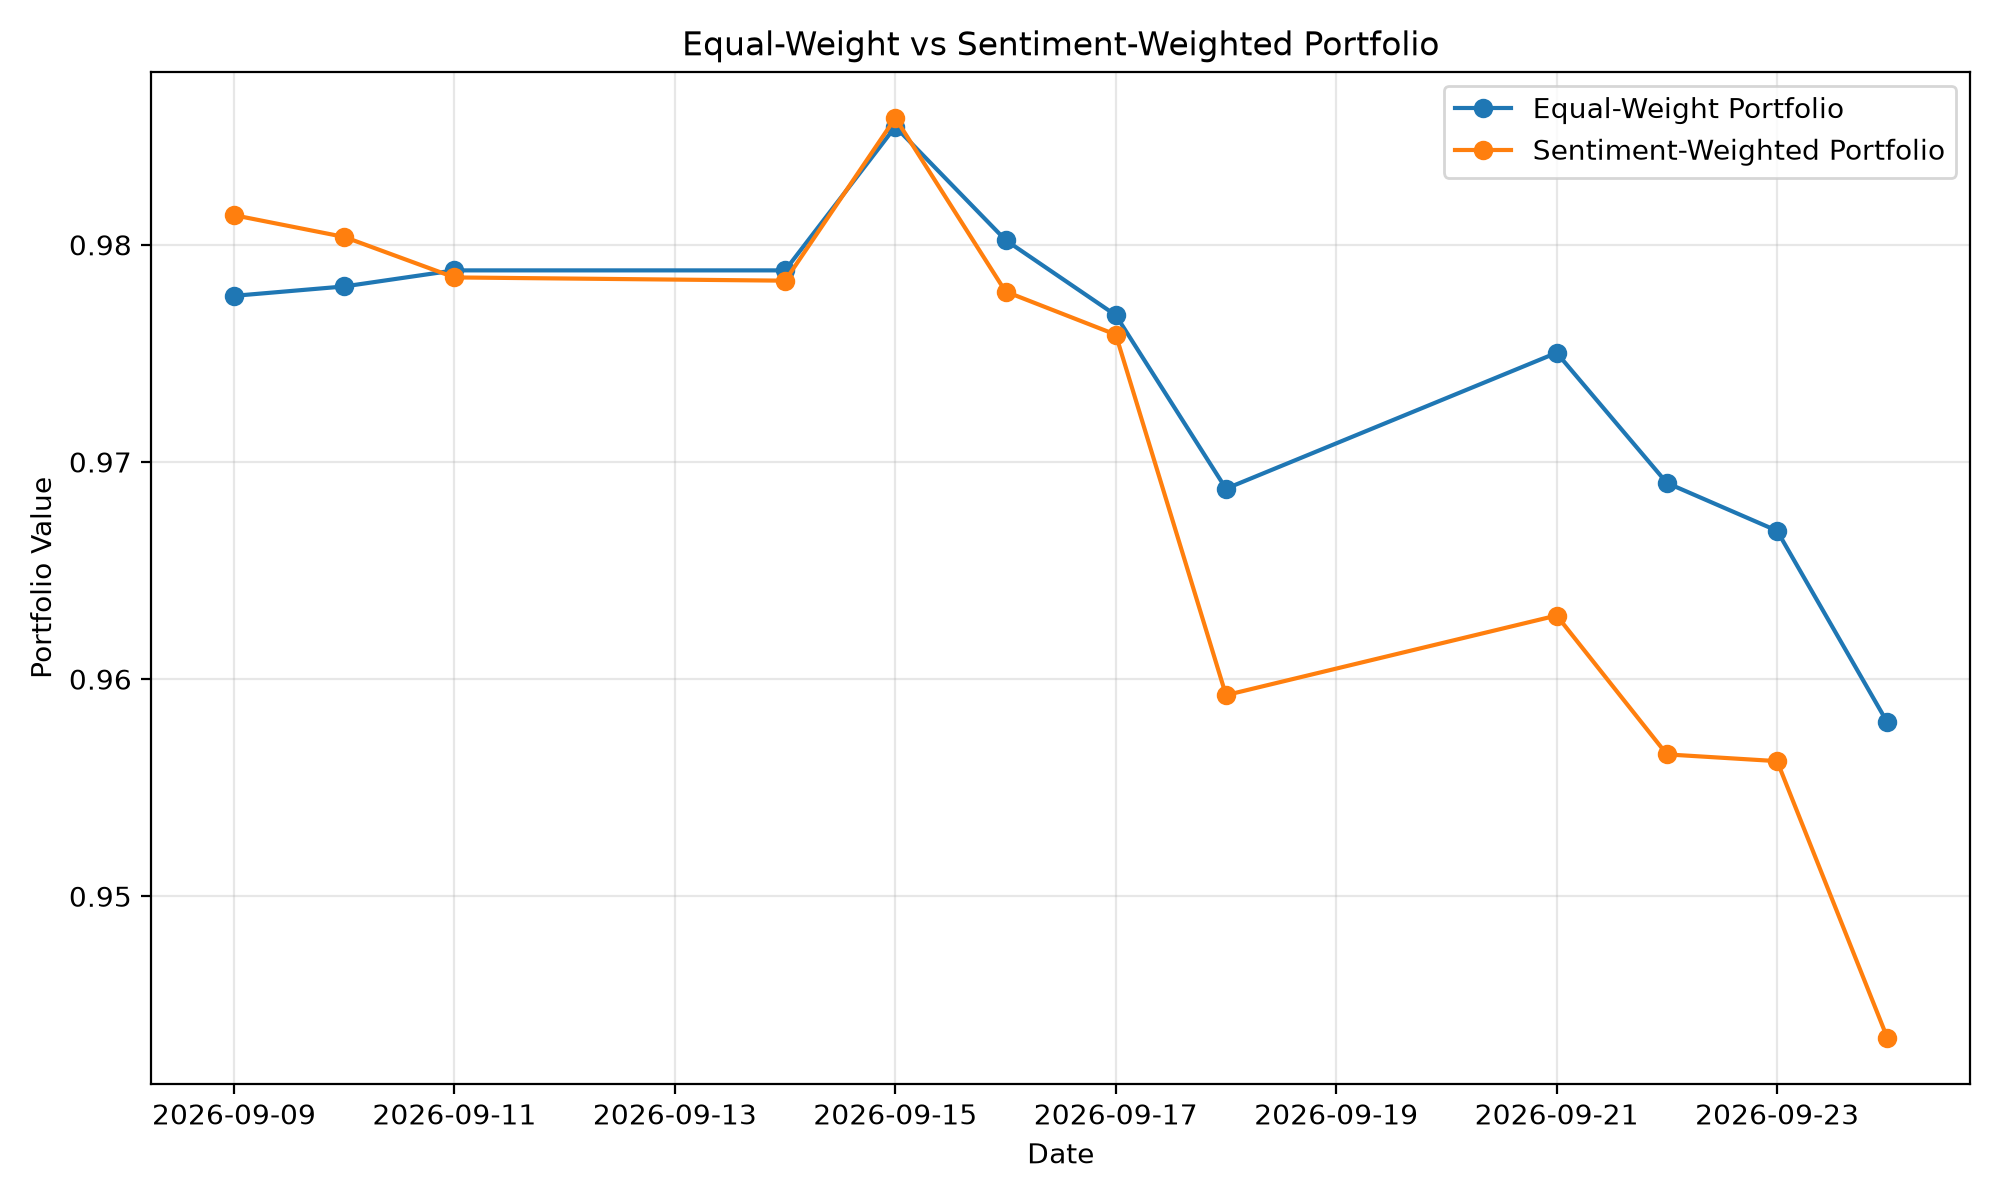

Data behind this chart, as committed beside it:
date, equal_weight_return, sentiment_weight_return, equal_turnover, sentiment_turnover, initial_formation, equal_ongoing_turnover, sentiment_ongoing_turnover, equal_transaction_cost, sentiment_transaction_cost, equal_net_return, sentiment_net_return, equal_weight_cumulative, sentiment_cumulative
2026-09-09, -0.02135, -0.01764, 1.0, 1, True, 0.0, 0.0, 0.001, 0.001, -0.02235, -0.01864, 0.9776, 0.9814
2026-09-10, 0.0004427, -0.0006543, 0.0, 0.3673, False, 0.0, 0.3673, 0.0, 0.0003673, 0.0004427, -0.001022, 0.9781, 0.9804
2026-09-11, 0.0007561, -0.00157, 0.0, 0.3317, False, 0.0, 0.3317, 0.0, 0.0003317, 0.0007561, -0.001902, 0.9788, 0.9785
2026-09-14, 0.0, 0.0, 0.0, 0.1532, False, 0.0, 0.1532, 0.0, 0.0001532, 0.0, -0.0001532, 0.9788, 0.9783
2026-09-15, 0.006759, 0.007701, 0.0, 0.04266, False, 0.0, 0.04266, 0.0, 4.2657142518790824e-05, 0.006759, 0.007658, 0.9854, 0.9858
2026-09-16, -0.005297, -0.007794, 0.0, 0.3146, False, 0.0, 0.3146, 0.0, 0.0003146, -0.005297, -0.008109, 0.9802, 0.9778
2026-09-17, -0.00353, -0.001541, 0.0, 0.4872, False, 0.0, 0.4872, 0.0, 0.0004872, -0.00353, -0.002028, 0.9768, 0.9759
2026-09-18, -0.008179, -0.01647, 0.0, 0.5399, False, 0.0, 0.5399, 0.0, 0.0005399, -0.008179, -0.01701, 0.9688, 0.9593
2026-09-21, 0.006459, 0.004607, 0.0, 0.7844, False, 0.0, 0.7844, 0.0, 0.0007844, 0.006459, 0.003822, 0.975, 0.9629
2026-09-22, -0.006148, -0.005875, 0.0, 0.7666, False, 0.0, 0.7666, 0.0, 0.0007666, -0.006148, -0.006641, 0.969, 0.9565
2026-09-23, -0.002273, -5.4962748182195865e-05, 0.0, 0.2697, False, 0.0, 0.2697, 0.0, 0.0002697, -0.002273, -0.0003247, 0.9668, 0.9562
2026-09-24, -0.009126, -0.013, 0.0, 0.3296, False, 0.0, 0.3296, 0.0, 0.0003296, -0.009126, -0.01333, 0.958, 0.9435
